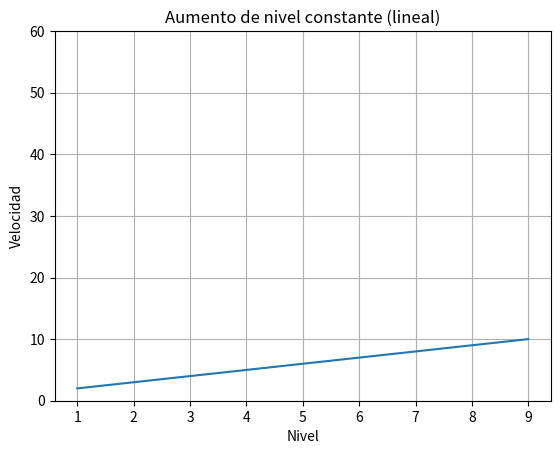
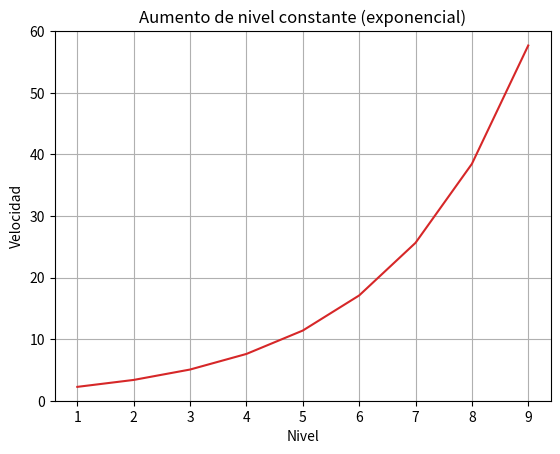

The matplotlib source for these figures, in order:
import matplotlib.pyplot as plt
import numpy as np

##########METEORITOS LINEAL############################
# Niveles de 1 a 9
niveles = np.arange(1, 10)

# Velocidad: hacemos que a nivel 1 valga 2
velocidad = 2 + (niveles-1)

# Crear gráfica
plt.figure()
plt.plot(niveles, velocidad, color='tab:blue')
plt.xlabel('Nivel')
plt.ylabel('Velocidad')
plt.title('Aumento de nivel constante (lineal)')
plt.grid(True)
plt.ylim(0, 60)
plt.show()

##########METEORITOS EXPONENCIAL############################

# Niveles de 1 a 9
niveles = np.arange(1, 10)

# velocidad = 1.5^(2 + i)
velocidad = 1.5 ** (niveles+1)

# Crear gráfica
plt.figure()
plt.plot(niveles, velocidad, color='tab:red')
plt.xlabel('Nivel')
plt.ylabel('Velocidad')
plt.title('Aumento de nivel constante (exponencial)')
plt.grid(True)
plt.ylim(0, 60)
plt.show()